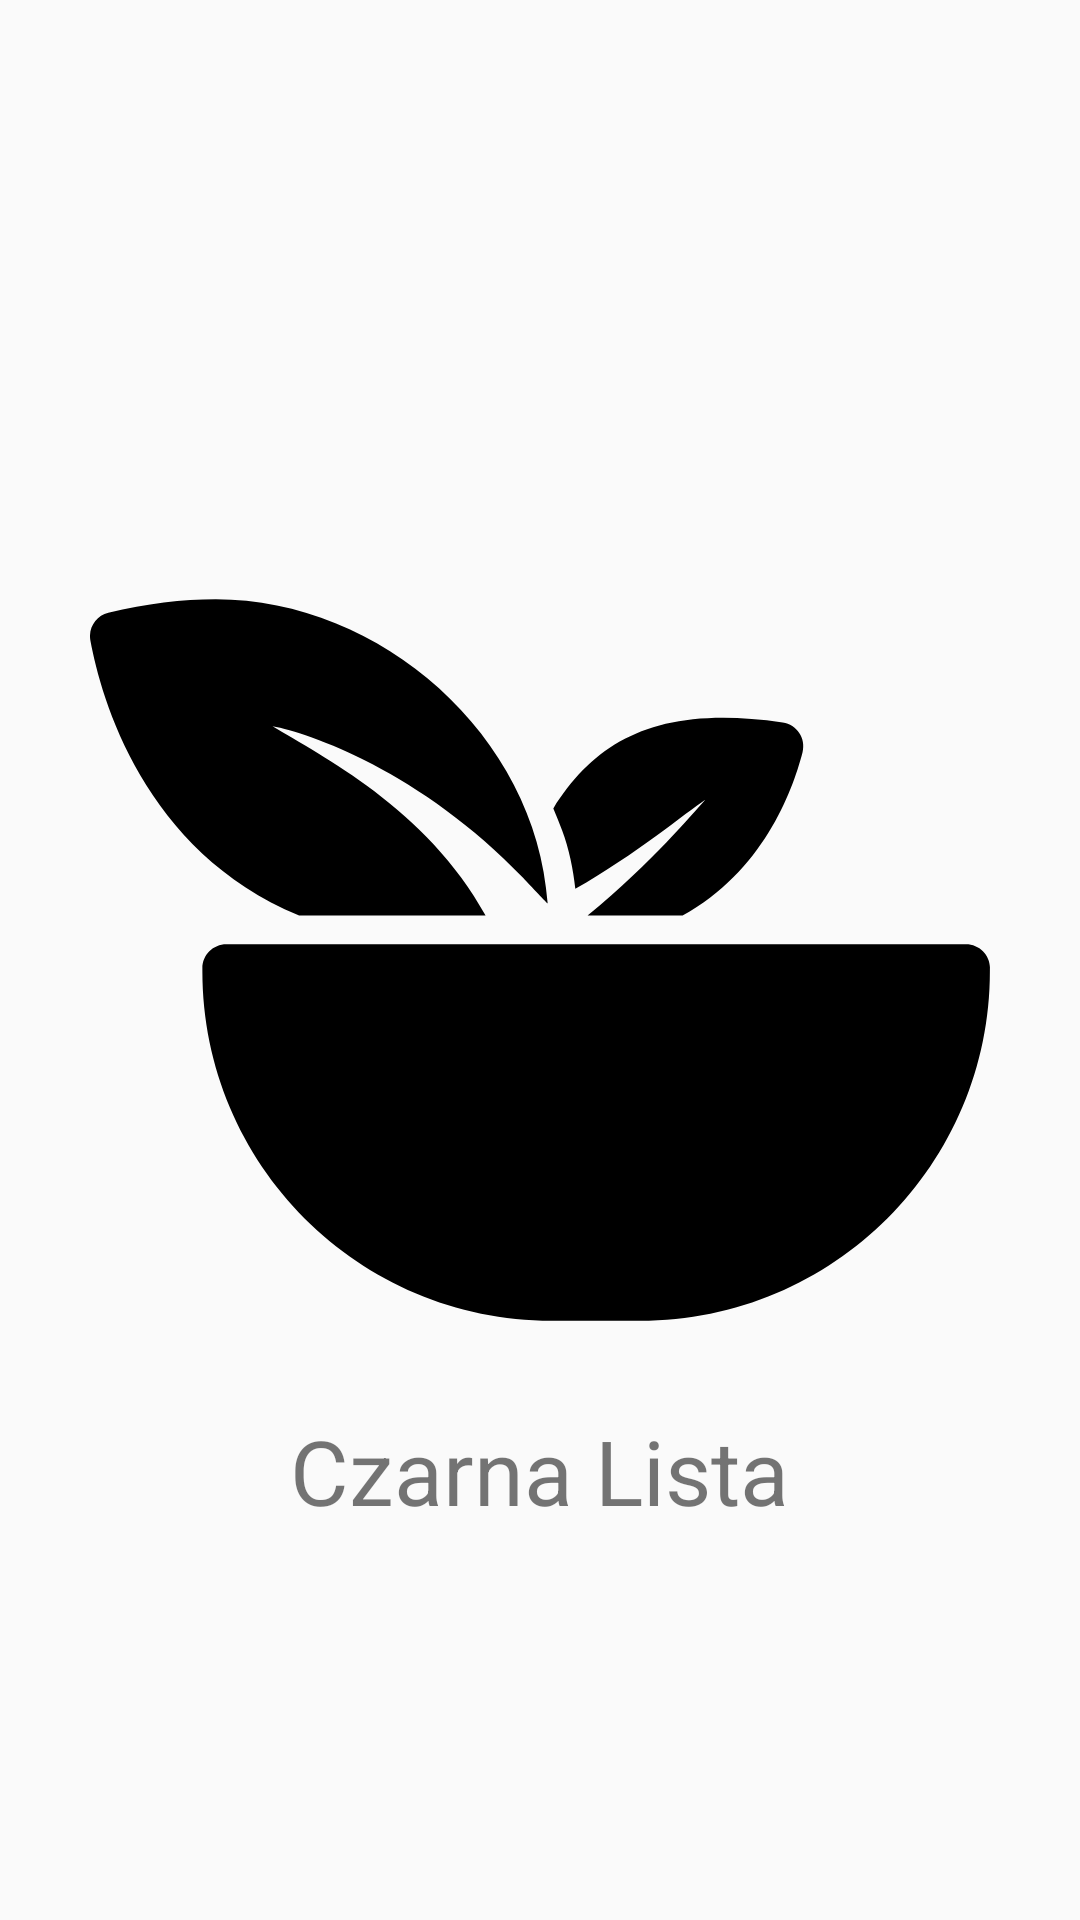

Write the Android layout XML for this screen, with the resource values it uses.
<!-- AndroidManifest.xml: application theme AppTheme -->
<!-- res/layout/fragment_nav5.xml -->
<RelativeLayout xmlns:android="http://schemas.android.com/apk/res/android"
    xmlns:tools="http://schemas.android.com/tools"
    android:layout_width="match_parent"
    android:layout_height="match_parent"
    tools:context="ui.activity.nav.nav1">

    <ImageView
        android:id="@+id/truiton_image"
        android:layout_width="300dp"
        android:layout_height="300dp"
        android:layout_centerInParent="true"
        android:src="@drawable/ic_001_pork_roast"/>

    <TextView
        android:layout_width="wrap_content"
        android:layout_height="wrap_content"
        android:layout_below="@id/truiton_image"
        android:layout_centerHorizontal="true"
        android:text="Czarna Lista"
        android:textSize="30sp"/>

</RelativeLayout>
<!-- resources referenced by this layout -->
<resources>
  <!-- drawable ic_001_pork_roast (drawable) -->
  <vector android:height="24dp" android:viewportHeight="937.815"
      android:viewportWidth="937.816" android:width="24dp" xmlns:android="http://schemas.android.com/apk/res/android">
      <path android:fillColor="#FF000000" android:pathData="M518.5,422.6h99c83,-45.6 114.1,-127.9 125,-170.2c3.7,-14.5 -5.9,-28.9 -20.7,-31c-128.7,-18.5 -193.5,17.4 -239,89.6c3.2,7.6 6.3,15.3 9.3,23.1c6.9,18.3 11.4,40 13.6,60.6c62.3,-35.4 116.1,-80.1 135.4,-92.9C627,317.2 588.1,364.8 518.5,422.6z"/>
      <path android:fillColor="#FF000000" android:pathData="M0.4,135.9c11.1,59.7 55.3,219.2 217.5,286.7h194.3c-61.4,-111.9 -172.4,-166.9 -222,-197.3c37.8,6.9 154.7,47 261.3,158.1c8.2,8.6 24.9,26.7 25.4,26.5c-12.1,-175 -174.3,-316.9 -345.8,-316.9c-34.9,0 -72.2,4.5 -112,14.1C6.2,110.2 -2,122.9 0.4,135.9z"/>
      <path android:fillColor="#FF000000" android:pathData="M937.8,477.6c0,-13.8 -11.2,-25 -25,-25h-770.7c-13.8,0 -25,11.2 -25,25v3c0,201.2 163.1,364.2 364.2,364.2h92.2c201.2,0 364.2,-163.1 364.2,-364.2v-3H937.8z"/>
  </vector>
  <style name="AppTheme" parent="Theme.AppCompat.Light.NoActionBar">
          
          <item name="colorPrimary">@color/colorPrimary</item>
          <item name="colorPrimaryDark">@color/colorPrimaryDark</item>
          <item name="colorAccent">@color/colorAccent</item>
          <item name="windowNoTitle">true</item>
          <item name="windowActionBar">false</item>
  
          <item name="colorControlNormal">#fafff4</item>
          <item name="colorControlActivated">#fff</item>
          <item name="colorControlHighlight">#fbfff6</item>
      </style>
  <color name="colorPrimary">#7bd128</color>
  <color name="colorPrimaryDark">#72c225</color>
  <color name="colorAccent">#7bd128</color>
</resources>
